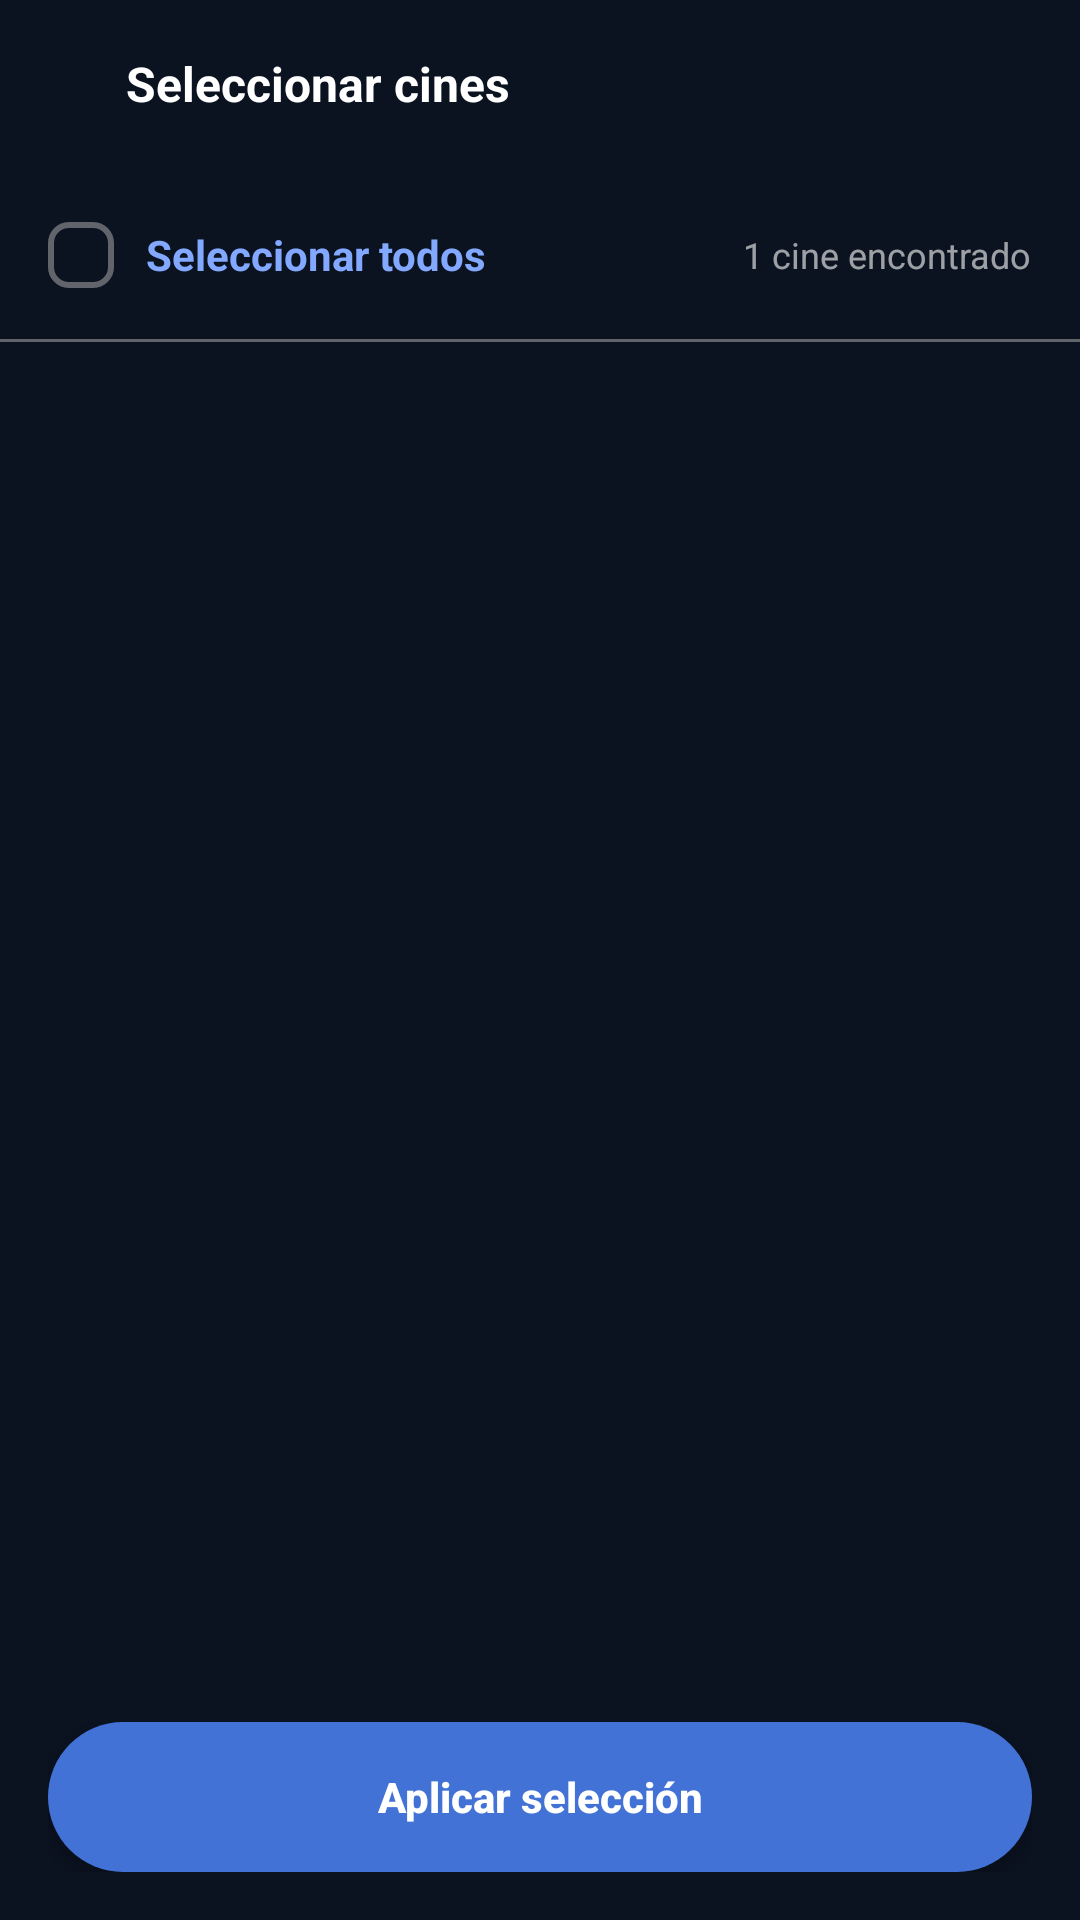

The Android layout XML behind this screen, and the referenced resources:
<!-- AndroidManifest.xml: application theme Theme.AppCinepolis -->
<!-- res/layout/fragment_ciudad_cine.xml -->
<?xml version="1.0" encoding="utf-8"?>
<androidx.constraintlayout.widget.ConstraintLayout
    xmlns:android="http://schemas.android.com/apk/res/android"
    xmlns:app="http://schemas.android.com/apk/res-auto"
    android:id="@+id/rootCinesCiudad"
    android:layout_width="match_parent"
    android:layout_height="match_parent"
    android:background="#0B1220"
    android:fitsSystemWindows="true">

    <LinearLayout
        android:id="@+id/llAppBar"
        android:layout_width="0dp"
        android:layout_height="56dp"
        android:orientation="horizontal"
        android:gravity="center_vertical"
        android:paddingStart="12dp"
        android:paddingEnd="16dp"
        app:layout_constraintTop_toTopOf="parent"
        app:layout_constraintStart_toStartOf="parent"
        app:layout_constraintEnd_toEndOf="parent">

        <ImageView
            android:id="@+id/btnBack"
            android:layout_width="20dp"
            android:layout_height="20dp"
            android:gravity="center"
            android:src="@drawable/ic_atras"
            android:tint="@color/white"/>

        <TextView
            android:id="@+id/tvTitulo"
            android:layout_width="0dp"
            android:layout_height="wrap_content"
            android:layout_weight="1"
            android:layout_marginStart="10dp"
            android:text="Seleccionar cines"
            android:textColor="@color/white"
            android:textStyle="bold"
            android:textSize="16sp"/>
    </LinearLayout>

    <View
        android:id="@+id/vDividerTop"
        android:layout_width="0dp"
        android:layout_height="1dp"
        app:layout_constraintTop_toBottomOf="@id/llAppBar"
        app:layout_constraintStart_toStartOf="parent"
        app:layout_constraintEnd_toEndOf="parent"/>

    <LinearLayout
        android:id="@+id/llHeaderRow"
        android:layout_width="0dp"
        android:layout_height="56dp"
        android:orientation="horizontal"
        android:gravity="center_vertical"
        android:paddingStart="16dp"
        android:paddingEnd="16dp"
        app:layout_constraintTop_toBottomOf="@id/vDividerTop"
        app:layout_constraintStart_toStartOf="parent"
        app:layout_constraintEnd_toEndOf="parent">

        <ImageView
            android:id="@+id/ivCheckAll"
            android:layout_width="22dp"
            android:layout_height="22dp"
            android:src="@drawable/sh_checkbox"
            android:contentDescription="Seleccionar todos"/>

        <TextView
            android:id="@+id/tvSeleccionarTodos"
            android:layout_width="wrap_content"
            android:layout_height="wrap_content"
            android:text="  Seleccionar todos"
            android:textColor="#82A8FF"
            android:textStyle="bold"
            android:textSize="14sp"
            android:paddingStart="4dp"/>

        <View
            android:layout_width="0dp"
            android:layout_height="1dp"
            android:layout_weight="1"/>

        <TextView
            android:id="@+id/tvContador"
            android:layout_width="wrap_content"
            android:layout_height="wrap_content"
            android:text="1 cine encontrado"
            android:textColor="#99FFFFFF"
            android:textSize="12sp"/>
    </LinearLayout>

    <View
        android:id="@+id/vDividerHeader"
        android:layout_width="0dp"
        android:layout_height="1dp"
        android:background="@color/gris"
        app:layout_constraintTop_toBottomOf="@id/llHeaderRow"
        app:layout_constraintStart_toStartOf="parent"
        app:layout_constraintEnd_toEndOf="parent"/>

    <androidx.recyclerview.widget.RecyclerView
        android:id="@+id/rvCinesCiudad"
        android:layout_width="0dp"
        android:layout_height="0dp"
        android:layout_marginTop="10dp"
        android:paddingStart="12dp"
        android:paddingEnd="12dp"
        android:paddingTop="4dp"
        android:paddingBottom="96dp"
        android:clipToPadding="false"
        app:layout_constraintTop_toBottomOf="@id/vDividerHeader"
        app:layout_constraintStart_toStartOf="parent"
        app:layout_constraintEnd_toEndOf="parent"
        app:layout_constraintBottom_toTopOf="@id/llBottom"/>

    
    <LinearLayout
        android:id="@+id/llBottom"
        android:layout_width="0dp"
        android:layout_height="wrap_content"
        android:orientation="vertical"
        android:background="@drawable/sh_bottom_rounded_dark"
        android:paddingStart="16dp"
        android:paddingEnd="16dp"
        android:paddingTop="12dp"
        android:paddingBottom="16dp"
        app:layout_constraintStart_toStartOf="parent"
        app:layout_constraintEnd_toEndOf="parent"
        app:layout_constraintBottom_toBottomOf="parent">

        <Button
            android:id="@+id/btnAplicarSeleccion"
            android:layout_width="match_parent"
            android:layout_height="50dp"
            android:text="Aplicar selección"
            android:textAllCaps="false"
            android:textStyle="bold"
            android:textColor="@android:color/white"
            android:background="@drawable/sh_btn_celeste"/>
    </LinearLayout>

</androidx.constraintlayout.widget.ConstraintLayout>
<!-- resources referenced by this layout -->
<resources>
  <color name="gris">#61646B</color>
  <color name="white">#FFFFFFFF</color>
  <!-- drawable sh_btn_celeste (drawable) -->
  <shape xmlns:android="http://schemas.android.com/apk/res/android">
      <corners android:radius="48dp"/>
      <solid android:color="@color/celeste"/>
  </shape>
  <!-- drawable sh_checkbox (drawable) -->
  <shape xmlns:android="http://schemas.android.com/apk/res/android">
      <size android:width="22dp" android:height="22dp"/>
      <corners android:radius="6dp"/>
      <stroke android:width="2dp" android:color="@color/gris"/>
  </shape>
  <style name="Theme.AppCinepolis" parent="android:Theme.Material.Light.NoActionBar" />
  <color name="celeste">#4372D7</color>
</resources>
